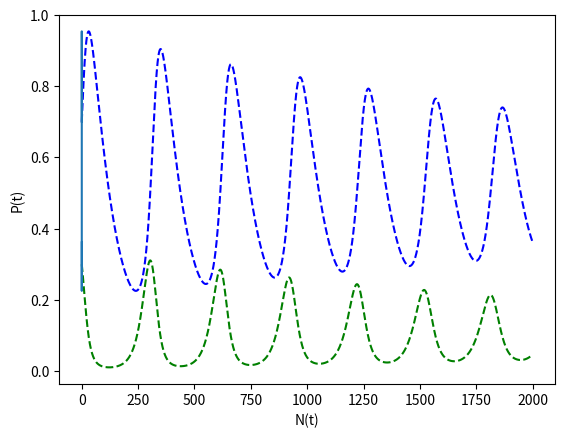

Recreate this plot in Python.
# -*- coding: utf-8 -*-
"""
Created on Thu Feb 18 09:43:43 2021

[redacted]
"""

# [redacted]
# [redacted]
#Questão 4 - Parte B (2. VA - Computação Aplicada ao Ensino da Física)
##############################################################################

#Importando as Bibliotecas!

import matplotlib.pyplot as plt

#Definindo Condições Iniciais

r = 0.05
c = 0.1
b = 0.1
m = 0.01
h = 0.1
t = 0
n = 0.3
p = 0.7
tempo, ny, py = [], [], []

#Loop

while t<=2000:
    tempo.append(t)
    ny.append(n)
    py.append(p)
    
    #Para o N(t)
    
    kn1 = r*n - c*n*p
    kn2 = r*(n+(h*kn1)/2) - c*(n+(h*kn1)/2)*p
    kn3 = r*(n+(h*kn2)/2) - c*(n+(h*kn2)/2)*p
    kn4 = r*(n+h*kn3) - c*(n+h*kn3)*p
    
    #Para o P(t)
    
    kp1 = b*n*p - m*p
    kp2 = b*n*(p+(h+kp1)/2) - m*(p+(h*kp1)/2)
    kp3 = b*n*(p+(h+kp2)/2) - m*(p+(h*kp2)/2)
    kp4 = b*n*(p+h*kp3) - m*(p+h*kp3)
    
    #Incrementando as Variaveis
    
    n = n + (h/6)*(kn1+2*kn2+2*kn3+kn4)
    p = p + (h/6)*(kp1+2*kp2+2*kp3+kp4)
    t = t + h

#Plotando os Gráficos

plt.plot(tempo, ny, "g--", tempo, py, "b--")
plt.ylabel("P(t) azul -- N(t) verde")
plt.xlabel("Tempo")
plt.show()

print('São possiveis ver 7 gerações de presas e predatores!')

plt.plot (ny, py)
plt.xlabel("N(t)")
plt.ylabel("P(t)")
plt.show()